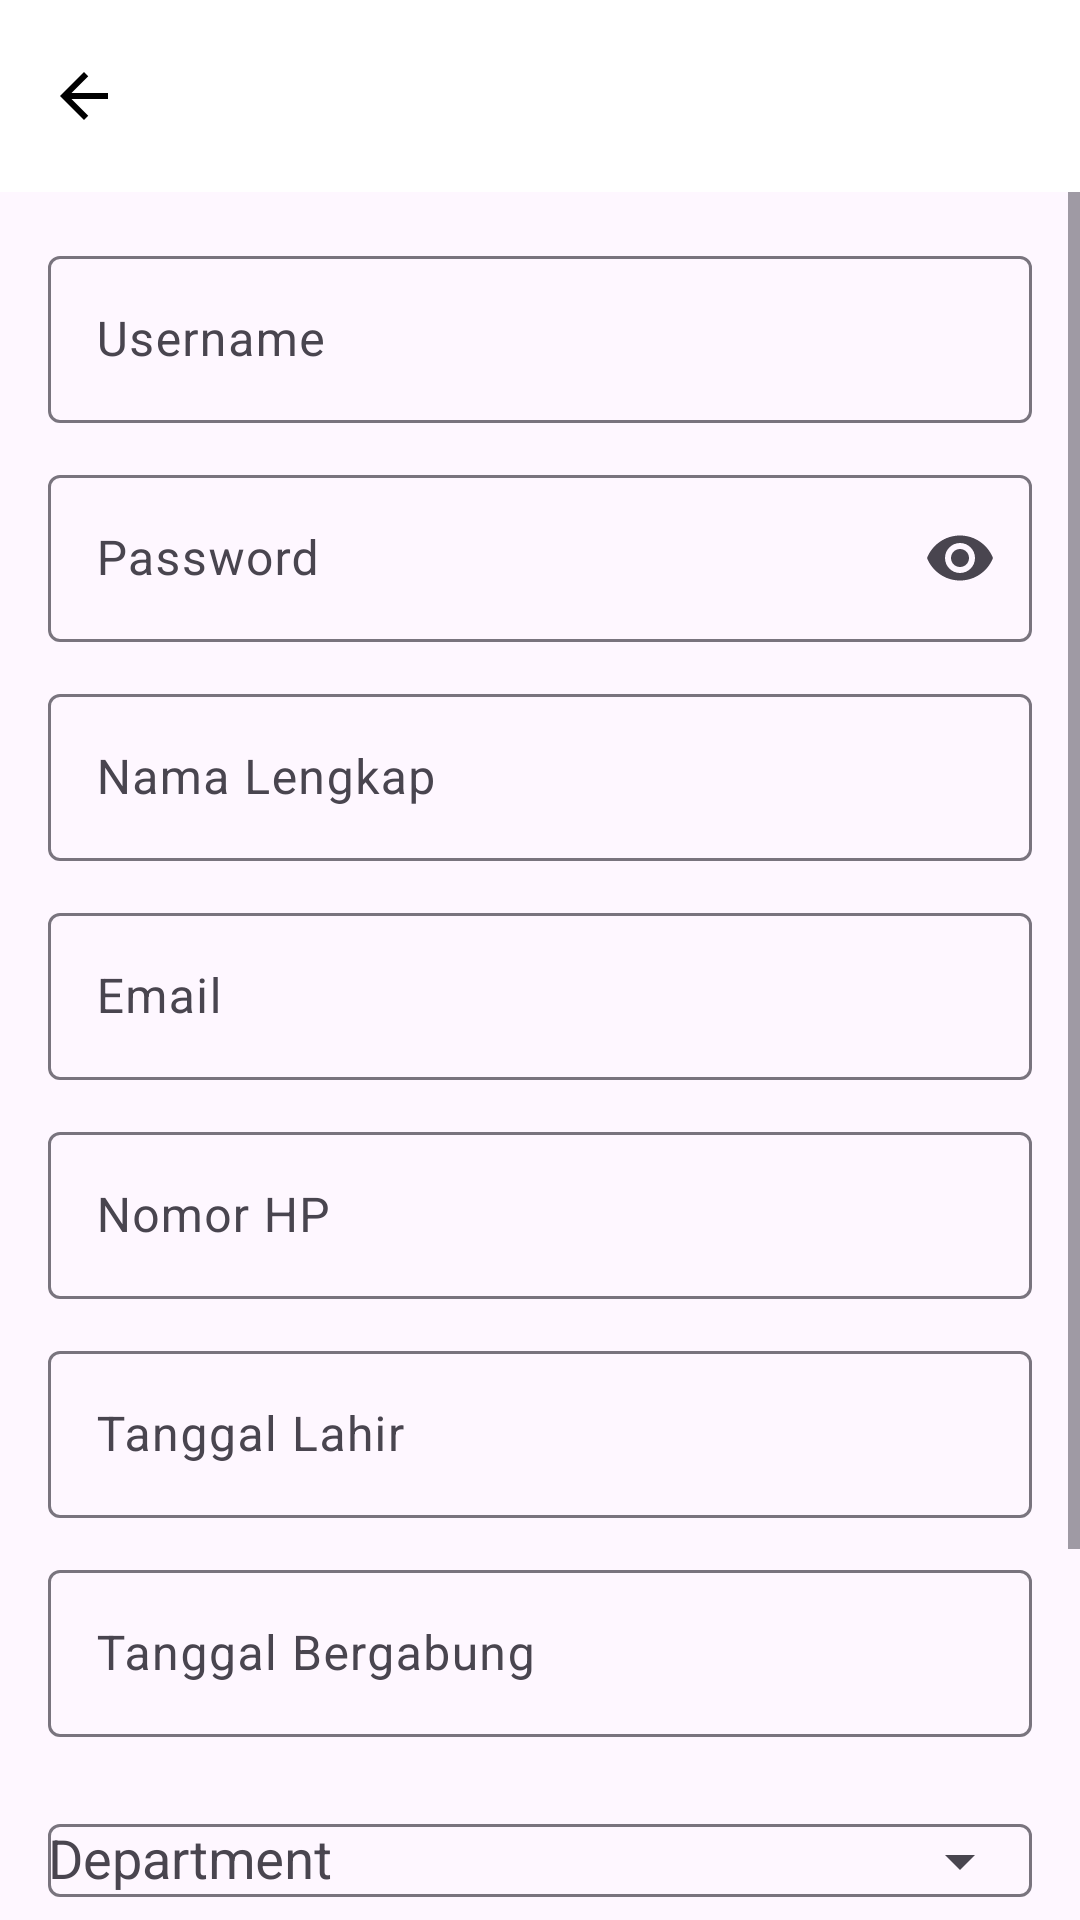

Reconstruct the res/layout file that produces this screen, plus the resources it refers to.
<!-- AndroidManifest.xml: application theme Theme.LMSCoolyeah -->
<!-- res/layout/activity_create_employee.xml -->
<?xml version="1.0" encoding="utf-8"?>
<LinearLayout
    xmlns:android="http://schemas.android.com/apk/res/android"
    xmlns:app="http://schemas.android.com/apk/res-auto"
    android:layout_width="match_parent"
    android:layout_height="match_parent"
    android:orientation="vertical">

    <com.google.android.material.appbar.MaterialToolbar
        android:id="@+id/toolbar"
        android:layout_width="match_parent"
        android:layout_height="?attr/actionBarSize"
        android:background="@android:color/white"
        android:title="Tambah Karyawan"
        app:navigationIcon="@drawable/ic_arrow_back"/>

    <ScrollView
        android:layout_width="match_parent"
        android:layout_height="match_parent">

        <LinearLayout
            android:layout_width="match_parent"
            android:layout_height="wrap_content"
            android:orientation="vertical"
            android:padding="16dp">

            <com.google.android.material.textfield.TextInputLayout
                android:layout_width="match_parent"
                android:layout_height="wrap_content"
                android:hint="Username">

                <com.google.android.material.textfield.TextInputEditText
                    android:id="@+id/etUsername"
                    android:layout_width="match_parent"
                    android:layout_height="wrap_content"/>

            </com.google.android.material.textfield.TextInputLayout>

            <com.google.android.material.textfield.TextInputLayout
                android:layout_width="match_parent"
                android:layout_height="wrap_content"
                android:layout_marginTop="12dp"
                android:hint="Password"
                app:endIconMode="password_toggle">

                <com.google.android.material.textfield.TextInputEditText
                    android:id="@+id/etPassword"
                    android:layout_width="match_parent"
                    android:layout_height="wrap_content"
                    android:inputType="textPassword"/>

            </com.google.android.material.textfield.TextInputLayout>

            <com.google.android.material.textfield.TextInputLayout
                android:layout_width="match_parent"
                android:layout_height="wrap_content"
                android:layout_marginTop="12dp"
                android:hint="Nama Lengkap">

                <com.google.android.material.textfield.TextInputEditText
                    android:id="@+id/etFullName"
                    android:layout_width="match_parent"
                    android:layout_height="wrap_content"/>

            </com.google.android.material.textfield.TextInputLayout>

            <com.google.android.material.textfield.TextInputLayout
                android:layout_width="match_parent"
                android:layout_height="wrap_content"
                android:layout_marginTop="12dp"
                android:hint="Email">

                <com.google.android.material.textfield.TextInputEditText
                    android:id="@+id/etEmail"
                    android:layout_width="match_parent"
                    android:layout_height="wrap_content"
                    android:inputType="textEmailAddress"/>

            </com.google.android.material.textfield.TextInputLayout>

            <com.google.android.material.textfield.TextInputLayout
                android:layout_width="match_parent"
                android:layout_height="wrap_content"
                android:layout_marginTop="12dp"
                android:hint="Nomor HP">

                <com.google.android.material.textfield.TextInputEditText
                    android:id="@+id/etPhone"
                    android:layout_width="match_parent"
                    android:layout_height="wrap_content"
                    android:inputType="phone"/>

            </com.google.android.material.textfield.TextInputLayout>

            <com.google.android.material.textfield.TextInputLayout
                android:layout_width="match_parent"
                android:layout_height="wrap_content"
                android:layout_marginTop="12dp"
                android:hint="Tanggal Lahir">

                <com.google.android.material.textfield.TextInputEditText
                    android:id="@+id/etBirthDate"
                    android:layout_width="match_parent"
                    android:layout_height="wrap_content"
                    android:focusable="false"
                    android:clickable="true"
                    android:inputType="none"/>

            </com.google.android.material.textfield.TextInputLayout>

            <com.google.android.material.textfield.TextInputLayout
                android:layout_width="match_parent"
                android:layout_height="wrap_content"
                android:layout_marginTop="12dp"
                android:hint="Tanggal Bergabung">

                <com.google.android.material.textfield.TextInputEditText
                    android:id="@+id/etHireDate"
                    android:layout_width="match_parent"
                    android:layout_height="wrap_content"
                    android:focusable="false"
                    android:clickable="true"
                    android:inputType="none"/>

            </com.google.android.material.textfield.TextInputLayout>

            <com.google.android.material.textfield.TextInputLayout
                android:layout_width="match_parent"
                android:layout_height="wrap_content"
                android:layout_marginTop="12dp"
                android:hint="Department"
                app:endIconMode="dropdown_menu">

                <com.google.android.material.textfield.MaterialAutoCompleteTextView
                    android:id="@+id/actDepartment"
                    android:layout_width="match_parent"
                    android:layout_height="wrap_content"/>

            </com.google.android.material.textfield.TextInputLayout>

            <com.google.android.material.textfield.TextInputLayout
                android:layout_width="match_parent"
                android:layout_height="wrap_content"
                android:layout_marginTop="12dp"
                android:hint="Position"
                app:endIconMode="dropdown_menu">

                <com.google.android.material.textfield.MaterialAutoCompleteTextView
                    android:id="@+id/actPosition"
                    android:layout_width="match_parent"
                    android:layout_height="wrap_content"/>

            </com.google.android.material.textfield.TextInputLayout>

            <com.google.android.material.button.MaterialButton
                android:id="@+id/btnSave"
                android:layout_width="match_parent"
                android:layout_height="wrap_content"
                android:layout_marginTop="24dp"
                android:text="Simpan"/>

        </LinearLayout>

    </ScrollView>

</LinearLayout>
<!-- resources referenced by this layout -->
<resources>
  <!-- drawable ic_arrow_back (drawable) -->
  <?xml version="1.0" encoding="utf-8"?>
  <vector xmlns:android="http://schemas.android.com/apk/res/android"
      android:width="24dp"
      android:height="24dp"
      android:viewportWidth="24"
      android:viewportHeight="24">
  
      <path
          android:fillColor="#FF000000"
          android:pathData="M20,11H7.83l5.59,-5.59L12,4l-8,8 8,8 1.41,-1.41L7.83,13H20v-2z"/>
  </vector>
  <style name="Theme.LMSCoolyeah" parent="Base.Theme.LMSCoolyeah" />
  <style name="Base.Theme.LMSCoolyeah" parent="Theme.Material3.DayNight.NoActionBar">
          
          
      </style>
</resources>
